Run: headless pygame with SDL's dummy video driver; simulated clock (each Clock.tick advances the game by its frame time, no real sleeping); random seed 0; keys injected as events and as key.get_pressed() state; no mouse input.
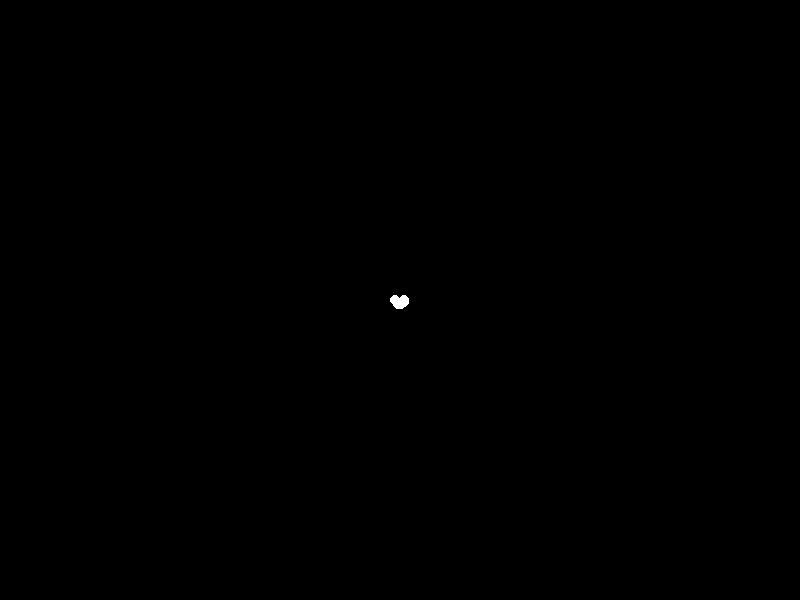
Frame 1 of 4 · flips 1–60 · no input
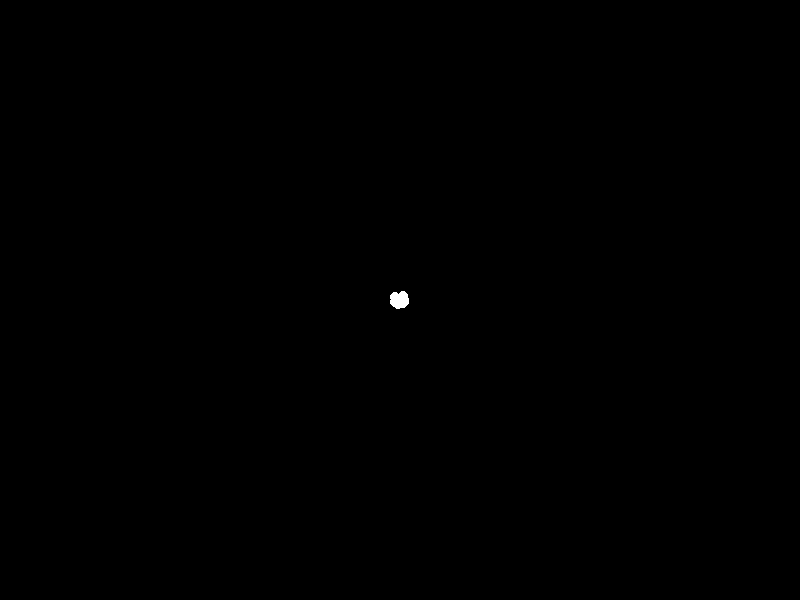
Frame 2 of 4 · flips 61–180 · tapped SPACE, RETURN · held RIGHT (→), D
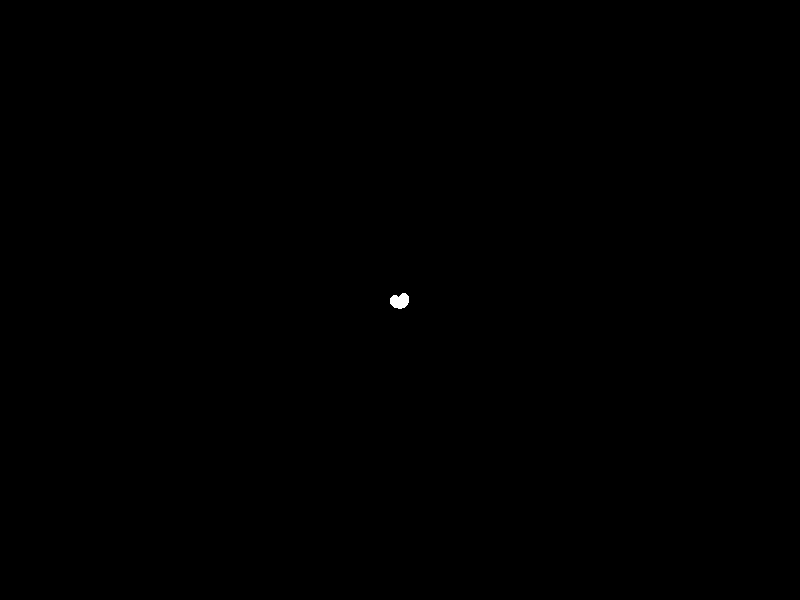
Frame 3 of 4 · flips 181–300 · held DOWN (↓), S
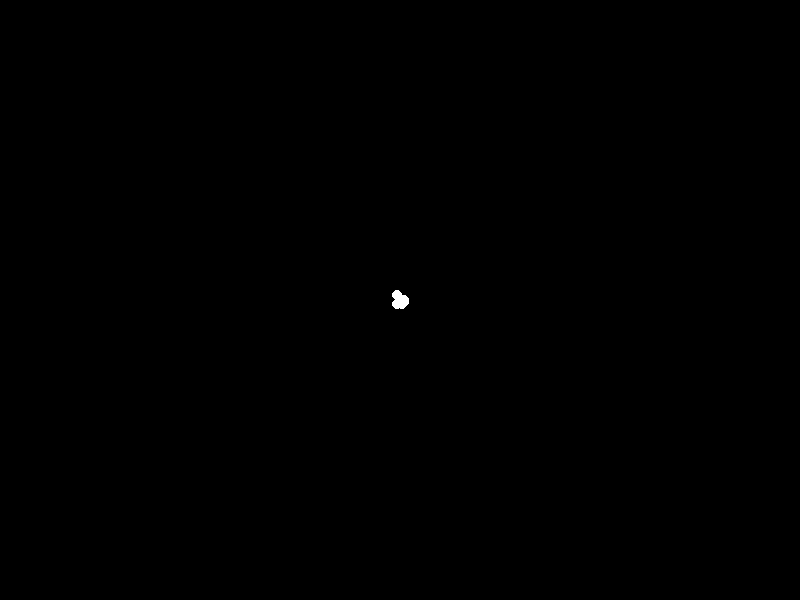
Frame 4 of 4 · flips 301–420 · held LEFT (←), A, UP (↑), W

The pygame program that drew these frames:


import pygame
import math
import random

# Window size
WIDTH, HEIGHT = 800, 600

# Colors
WHITE = (255, 255, 255)
BLACK = (0, 0, 0)

# Point-light properties
POINT_LIGHT_RADIUS = 5
POINT_LIGHT_COLOR = WHITE
POINT_LIGHT_COUNT = 15

class PointLight:
    def __init__(self, x, y, angle, rotation):
        self.x = x
        self.y = y
        self.angle = angle
        self.rotation = rotation

    def update(self):
        self.angle += self.rotation
        if self.angle > 2 * math.pi:
            self.angle -= 2 * math.pi

    def draw(self, screen):
        x = self.x + math.cos(self.angle) * POINT_LIGHT_RADIUS
        y = self.y + math.sin(self.angle) * POINT_LIGHT_RADIUS
        pygame.draw.circle(screen, POINT_LIGHT_COLOR, (int(x), int(y)), POINT_LIGHT_RADIUS)

def main():
    pygame.init()
    screen = pygame.display.set_mode((WIDTH, HEIGHT))
    clock = pygame.time.Clock()

    point_lights = [
        PointLight(WIDTH // 2, HEIGHT // 2, 0, 0.05),
        PointLight(WIDTH // 2, HEIGHT // 2, 0, 0.03),
        PointLight(WIDTH // 2, HEIGHT // 2, 0, 0.02),
        PointLight(WIDTH // 2, HEIGHT // 2, 0, 0.01),
        PointLight(WIDTH // 2, HEIGHT // 2, 0, 0.005),
        PointLight(WIDTH // 2, HEIGHT // 2, 0, 0.0025),
        PointLight(WIDTH // 2, HEIGHT // 2, 0, 0.00125),
        PointLight(WIDTH // 2, HEIGHT // 2, 0, 0.000625),
        PointLight(WIDTH // 2, HEIGHT // 2, 0, 0.0003125),
        PointLight(WIDTH // 2, HEIGHT // 2, 0, 0.00015625),
        PointLight(WIDTH // 2, HEIGHT // 2, 0, 0.000078125),
        PointLight(WIDTH // 2, HEIGHT // 2, 0, 0.0000390625),
        PointLight(WIDTH // 2, HEIGHT // 2, 0, 0.00001953125),
        PointLight(WIDTH // 2, HEIGHT // 2, 0, 0.000009765625),
    ]

    running = True
    while running:
        for event in pygame.event.get():
            if event.type == pygame.QUIT:
                running = False

        screen.fill(BLACK)

        for point_light in point_lights:
            point_light.update()
            point_light.draw(screen)

        pygame.display.flip()
        clock.tick(60)

    pygame.quit()

if __name__ == "__main__":
    main()
